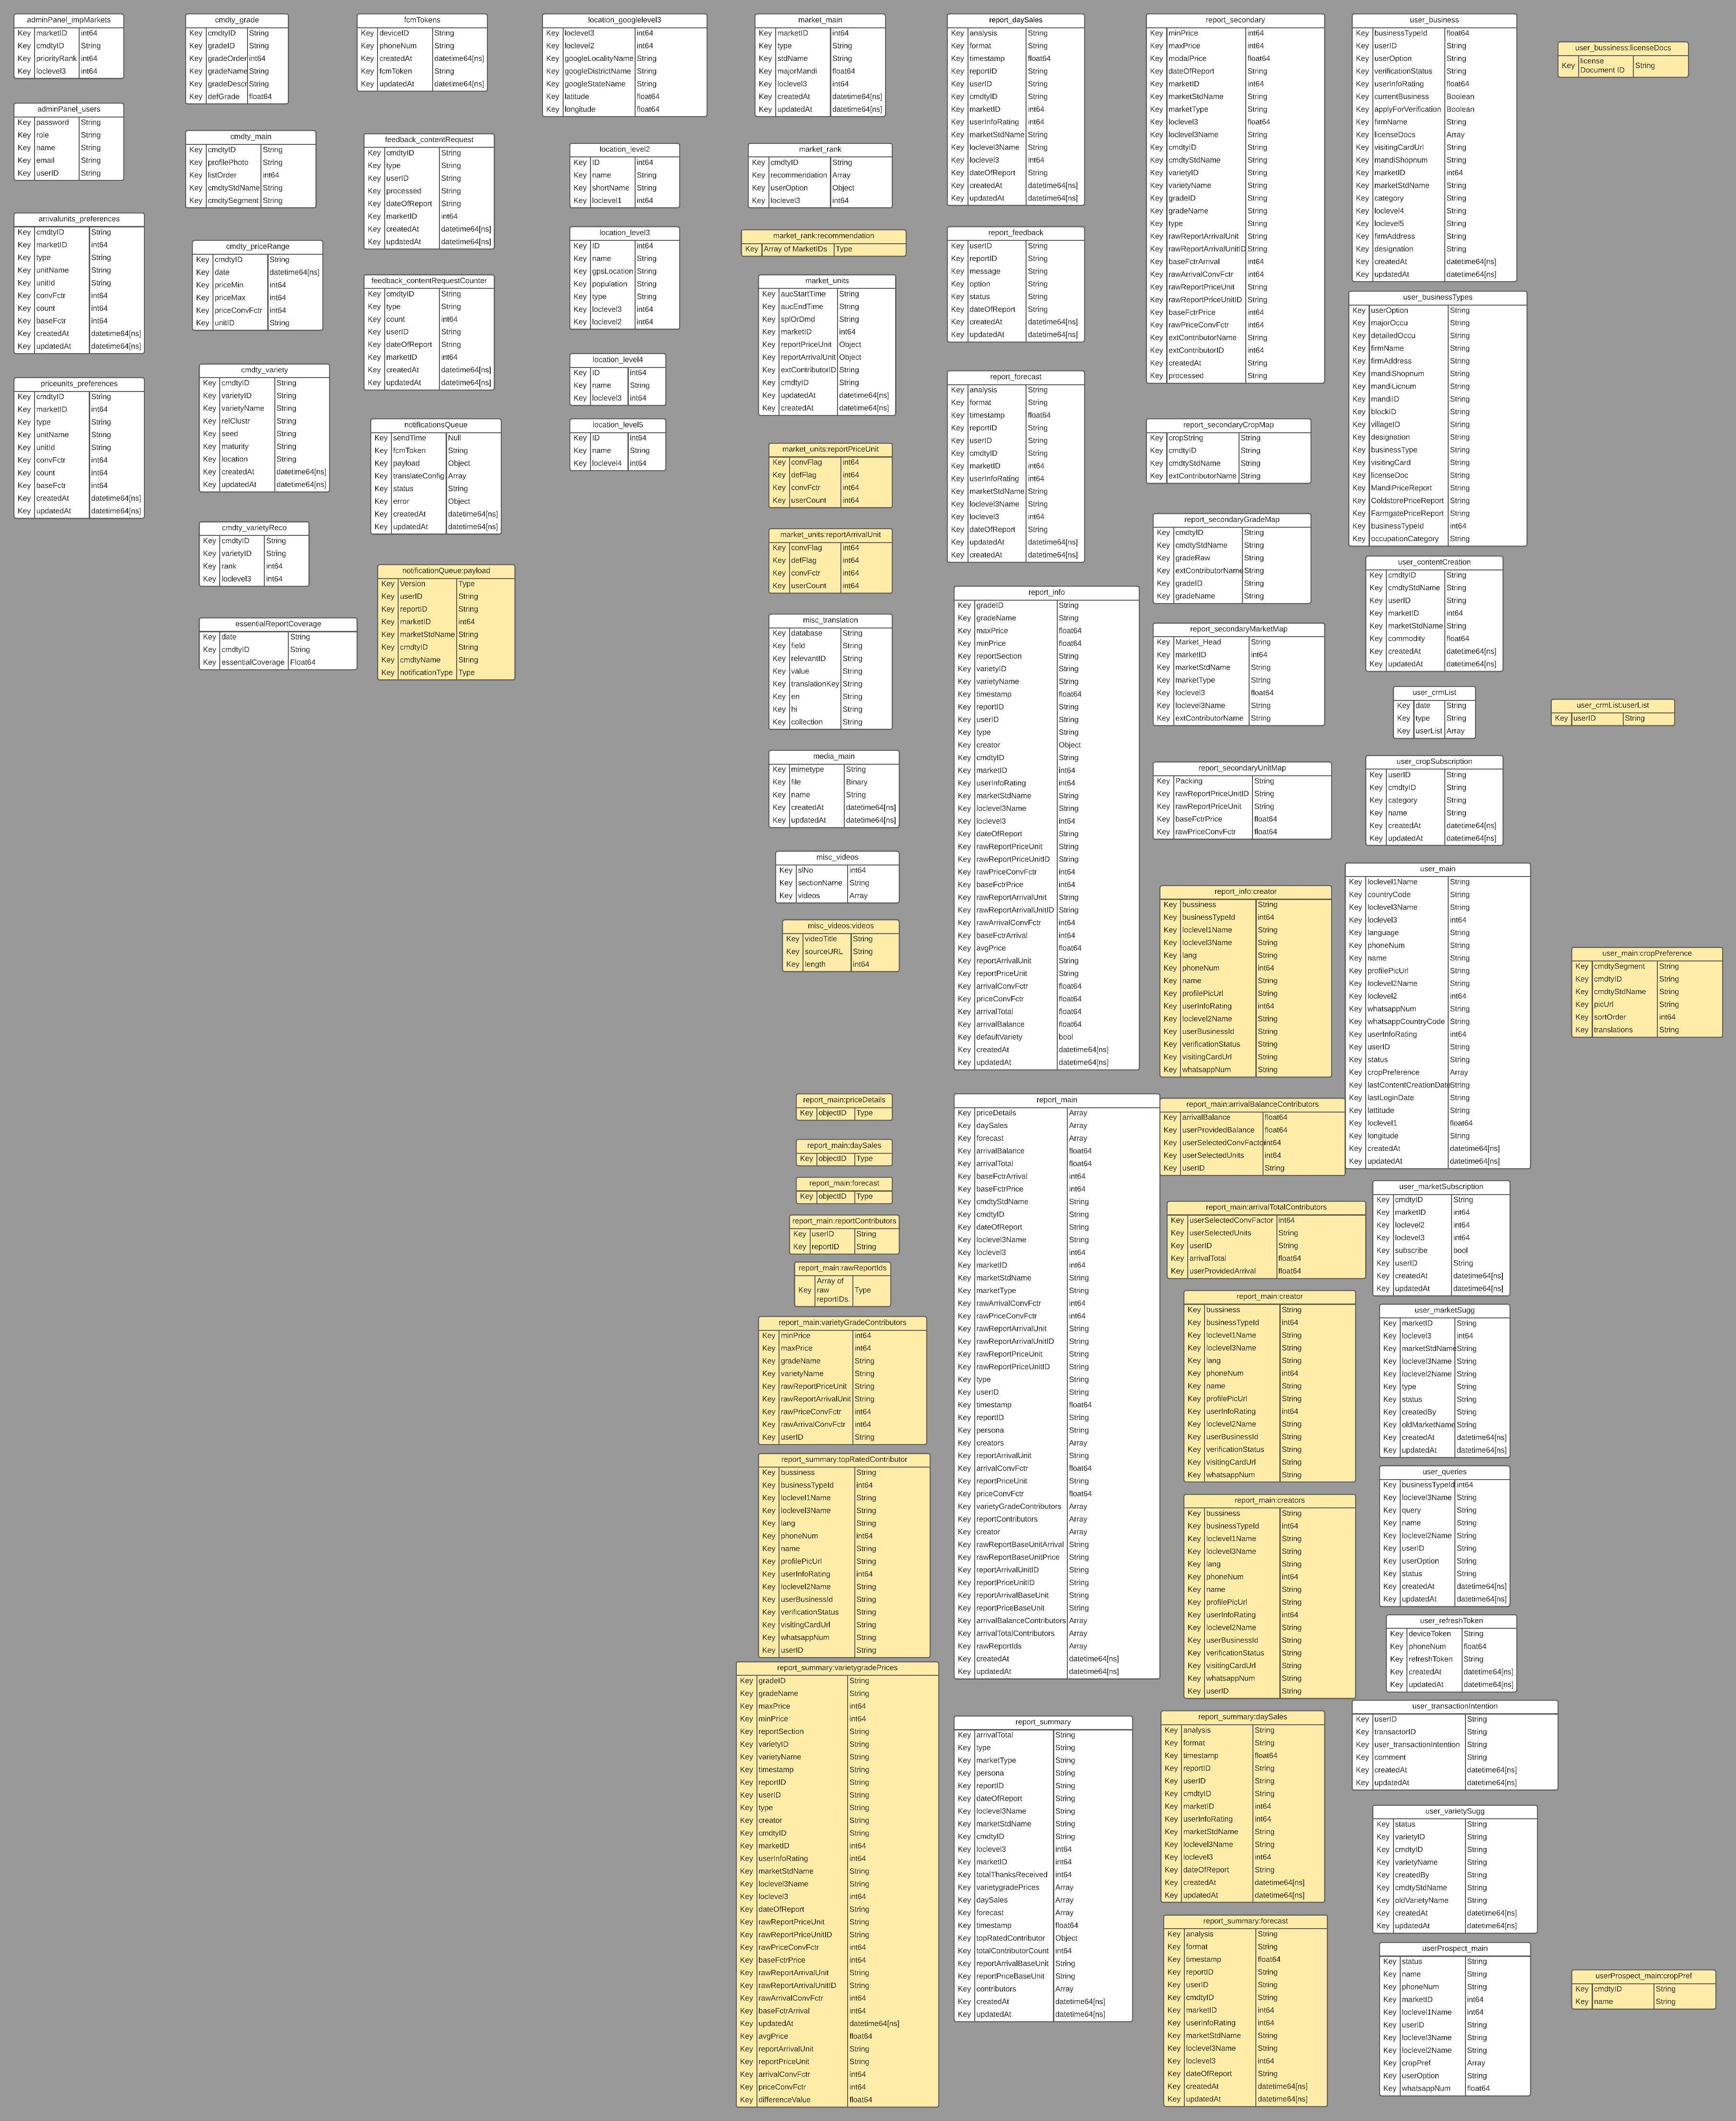

Data behind this chart, as committed beside it:
Id, Name, Shape Library, Page ID, Contained By, Group, Text Area 1, Text Area 2, Text Area 3, Text Area 4, Text Area 5, Text Area 6, Text Area 7, Text Area 8, Text Area 9, Text Area 10, Text Area 11, Text Area 12, Text Area 13, Text Area 14, Text Area 15, Text Area 16, Text Area 17, Text Area 18
1, Page, , , , , Page 1, , , , , , , , , , , , , , , , , 
2, Entity, Entity Relationship, 1, , , adminPanel_impMarkets, Key, marketID, int64, Key, cmdtyID, String, Key, priorityRank, int64, Key, loclevel3, int64, , , , , 
3, Entity, Entity Relationship, 1, , , adminPanel_users, Key, password, String, Key, role, String, Key, name, String, Key, email, String, Key, userID, String, , 
4, Entity, Entity Relationship, 1, , , arrivalunits_preferences, Key, cmdtyID, String, Key, marketID, int64, Key, type, String, Key, unitName, String, Key, unitId, String, Key, convFctr
5, Entity, Entity Relationship, 1, , , cmdty_grade, Key, cmdtyID, String, Key, gradeID, String, Key, gradeOrder, int64, Key, gradeName, String, Key, gradeDescr, String, Key, defGrade
6, Entity, Entity Relationship, 1, , , cmdty_main, Key, cmdtyID, String, Key, profilePhoto, String, Key, listOrder, int64, Key, cmdtyStdName, String, Key, cmdtySegment, String, , 
7, Entity, Entity Relationship, 1, , , cmdty_priceRange, Key, cmdtyID, String, Key, date, datetime64[ns], Key, priceMin, int64, Key, priceMax, int64, Key, priceConvFctr, int64, Key, unitID
8, Entity, Entity Relationship, 1, , , cmdty_variety, Key, cmdtyID, String, Key, varietyID, String, Key, varietyName, String, Key, relClustr, String, Key, seed, String, Key, maturity
9, Entity, Entity Relationship, 1, , , cmdty_varietyReco, Key, cmdtyID, String, Key, varietyID, String, Key, rank, int64, Key, loclevel3, int64, , , , , 
10, Entity, Entity Relationship, 1, , , essentialReportCoverage, Key, date, String, Key, cmdtyID, String, Key, essentialCoverage, Float64, , , , , , , , 
11, Entity, Entity Relationship, 1, , , fcmTokens, Key, deviceID, String, Key, phoneNum, String, Key, createdAt, datetime64[ns], Key, fcmToken, String, Key, updatedAt, datetime64[ns], , 
12, Entity, Entity Relationship, 1, , , feedback_contentRequest, Key, cmdtyID, String, Key, type, String, Key, userID, String, Key, processed, String, Key, dateOfReport, String, Key, marketID
13, Entity, Entity Relationship, 1, , , feedback_contentRequestCounter, Key, cmdtyID, String, Key, type, String, Key, count, int64, Key, userID, String, Key, dateOfReport, String, Key, marketID
14, Entity, Entity Relationship, 1, , , location_googlelevel3, Key, loclevel3, int64, Key, loclevel2, int64, Key, googleLocalityName, String, Key, googleDistrictName, String, Key, googleStateName, String, Key, latitude
15, Entity, Entity Relationship, 1, , , location_level2, Key, ID, int64, Key, name, String, Key, shortName, String, Key, loclevel1, int64, , , , , 
16, Entity, Entity Relationship, 1, , , location_level3, Key, ID, int64, Key, name, String, Key, gpsLocation, String, Key, population, String, Key, type, String, Key, loclevel3
17, Entity, Entity Relationship, 1, , , location_level4, Key, ID, int64, Key, name, String, Key, loclevel3, int64, , , , , , , , 
18, Entity, Entity Relationship, 1, , , location_level5, Key, ID, int64, Key, name, String, Key, loclevel4, int64, , , , , , , , 
19, Entity, Entity Relationship, 1, , , market_main, Key, marketID, int64, Key, type, String, Key, stdName, String, Key, majorMandi, float64, Key, loclevel3, int64, Key, createdAt
20, Entity, Entity Relationship, 1, , , market_rank, Key, cmdtyID, String, Key, recommendation, Array, Key, userOption, Object, Key, loclevel3, int64, , , , , 
21, Entity, Entity Relationship, 1, , , market_units, Key, aucStartTime, String, Key, aucEndTime, String, Key, splOrDmd, String, Key, marketID, int64, Key, reportPriceUnit, Object, Key, reportArrivalUnit
22, Entity, Entity Relationship, 1, , , misc_translation, Key, database, String, Key, field, String, Key, relevantID, String, Key, value, String, Key, translationKey, String, Key, en
23, Entity, Entity Relationship, 1, , , media_main, Key, mimetype, String, Key, file, Binary, Key, name, String, Key, createdAt, datetime64[ns], Key, updatedAt, datetime64[ns], , 
24, Entity, Entity Relationship, 1, , , misc_videos, Key, slNo, int64, Key, sectionName, String, Key, videos, Array, , , , , , , , 
25, Entity, Entity Relationship, 1, , , notificationsQueue, Key, sendTime, Null, Key, fcmToken, String, Key, payload, Object, Key, translateConfig, Array, Key, status, String, Key, error
26, Entity, Entity Relationship, 1, , , priceunits_preferences, Key, cmdtyID, String, Key, marketID, int64, Key, type, String, Key, unitName, String, Key, unitId, String, Key, convFctr
27, Entity, Entity Relationship, 1, , , report_daySales, Key, analysis, String, Key, format, String, Key, timestamp, float64, Key, reportID, String, Key, userID, String, Key, cmdtyID
28, Entity, Entity Relationship, 1, , , report_feedback, Key, userID, String, Key, reportID, String, Key, message, String, Key, option, String, Key, status, String, Key, dateOfReport
29, Entity, Entity Relationship, 1, , , report_forecast, Key, analysis, String, Key, format, String, Key, timestamp, float64, Key, reportID, String, Key, userID, String, Key, cmdtyID
30, Entity, Entity Relationship, 1, , , report_info, Key, gradeID, String, Key, gradeName, String, Key, maxPrice, float64, Key, minPrice, float64, Key, reportSection, String, Key, varietyID
31, Entity, Entity Relationship, 1, , , report_main, Key, priceDetails, Array, Key, daySales, Array, Key, forecast, Array, Key, arrivalBalance, float64, Key, arrivalTotal, float64, Key, baseFctrArrival
32, Entity, Entity Relationship, 1, , , report_summary, Key, arrivalTotal, String, Key, type, String, Key, marketType, String, Key, persona, String, Key, reportID, String, Key, dateOfReport
33, Entity, Entity Relationship, 1, , , report_secondary, Key, minPrice, int64, Key, maxPrice, int64, Key, modalPrice, float64, Key, dateOfReport, String, Key, marketID, int64, Key, marketStdName
34, Entity, Entity Relationship, 1, , , report_secondaryCropMap, Key, cropString, String, Key, cmdtyID, String, Key, cmdtyStdName, String, Key, extContributorName, String, , , , , 
35, Entity, Entity Relationship, 1, , , report_secondaryGradeMap, Key, cmdtyID, String, Key, cmdtyStdName, String, Key, gradeRaw, String, Key, extContributorName, String, Key, gradeID, String, Key, gradeName
36, Entity, Entity Relationship, 1, , , report_secondaryMarketMap, Key, Market_Head, String, Key, marketID, int64, Key, marketStdName, String, Key, marketType, String, Key, loclevel3, float64, Key, loclevel3Name
37, Entity, Entity Relationship, 1, , , report_secondaryUnitMap, Key, Packing, String, Key, rawReportPriceUnitID, String, Key, rawReportPriceUnit, String, Key, baseFctrPrice, float64, Key, rawPriceConvFctr, float64, , 
38, Entity, Entity Relationship, 1, , , user_business, Key, businessTypeId, float64, Key, userID, String, Key, userOption, String, Key, verificationStatus, String, Key, userInfoRating, float64, Key, currentBusiness
39, Entity, Entity Relationship, 1, , , user_businessTypes, Key, userOption, String, Key, majorOccu, String, Key, detailedOccu, String, Key, firmName, String, Key, firmAddress, String, Key, mandiShopnum
40, Entity, Entity Relationship, 1, , , user_contentCreation, Key, cmdtyID, String, Key, cmdtyStdName, String, Key, userID, String, Key, marketID, int64, Key, marketStdName, String, Key, commodity
41, Entity, Entity Relationship, 1, , , user_crmList, Key, date, String, Key, type, String, Key, userList, Array, , , , , , , , 
42, Entity, Entity Relationship, 1, , , user_cropSubscription, Key, userID, String, Key, cmdtyID, String, Key, category, String, Key, name, String, Key, createdAt, datetime64[ns], Key, updatedAt
43, Entity, Entity Relationship, 1, , , user_main, Key, loclevel1Name, String, Key, countryCode, String, Key, loclevel3Name, String, Key, loclevel3, int64, Key, language, String, Key, phoneNum
44, Entity, Entity Relationship, 1, , , user_marketSubscription, Key, cmdtyID, String, Key, marketID, int64, Key, loclevel2, int64, Key, loclevel3, int64, Key, subscribe, bool, Key, userID
45, Entity, Entity Relationship, 1, , , user_marketSugg, Key, marketID, String, Key, loclevel3, int64, Key, marketStdName, String, Key, loclevel3Name, String, Key, loclevel2Name, String, Key, type
46, Entity, Entity Relationship, 1, , , user_queries, Key, businessTypeId, int64, Key, loclevel3Name, String, Key, query, String, Key, name, String, Key, loclevel2Name, String, Key, userID
47, Entity, Entity Relationship, 1, , , user_refreshToken, Key, deviceToken, String, Key, phoneNum, float64, Key, refreshToken, String, Key, createdAt, datetime64[ns], Key, updatedAt, datetime64[ns], , 
48, Entity, Entity Relationship, 1, , , user_transactionIntention, Key, userID, String, Key, transactorID, String, Key, user_transactionIntention, String, Key, comment, String, Key, createdAt, datetime64[ns], Key, updatedAt
49, Entity, Entity Relationship, 1, , , user_varietySugg, Key, status, String, Key, varietyID, String, Key, cmdtyID, String, Key, varietyName, String, Key, createdBy, String, Key, cmdtyStdName
50, Entity, Entity Relationship, 1, , , userProspect_main, Key, status, String, Key, name, String, Key, phoneNum, String, Key, marketID, int64, Key, loclevel1Name, int64, Key, userID
51, Entity, Entity Relationship, 1, , , notificationQueue:payload, Key, Version, Type, Key, userID, String, Key, reportID, String, Key, marketID, int64, Key, marketStdName, String, Key, cmdtyID
52, Entity, Entity Relationship, 1, , , market_rank:recommendation, Key, Array of MarketIDs, Type, , , , , , , , , , , , , , 
53, Entity, Entity Relationship, 1, , , market_units:reportPriceUnit, Key, convFlag, int64, Key, defFlag, int64, Key, convFctr, int64, Key, userCount, int64, , , , , 
54, Entity, Entity Relationship, 1, , , market_units:reportArrivalUnit, Key, convFlag, int64, Key, defFlag, int64, Key, convFctr, int64, Key, userCount, int64, , , , , 
55, Entity, Entity Relationship, 1, , , misc_videos:videos, Key, videoTitle, String, Key, sourceURL, String, Key, length, int64, , , , , , , , 
56, Entity, Entity Relationship, 1, , , report_info:creator, Key, bussiness, String, Key, businessTypeId, int64, Key, loclevel1Name, String, Key, loclevel3Name, String, Key, lang, String, Key, phoneNum
57, Entity, Entity Relationship, 1, , , report_main:arrivalBalanceContributors, Key, arrivalBalance, float64, Key, userProvidedBalance, float64, Key, userSelectedConvFactor, int64, Key, userSelectedUnits, int64, Key, userID, String, , 
58, Entity, Entity Relationship, 1, , , report_main:arrivalTotalContributors, Key, userSelectedConvFactor, int64, Key, userSelectedUnits, String, Key, userID, String, Key, arrivalTotal, float64, Key, userProvidedArrival, float64, , 
59, Entity, Entity Relationship, 1, , , report_main:creator, Key, bussiness, String, Key, businessTypeId, int64, Key, loclevel1Name, String, Key, loclevel3Name, String, Key, lang, String, Key, phoneNum
60, Entity, Entity Relationship, 1, , , report_main:creators, Key, bussiness, String, Key, businessTypeId, int64, Key, loclevel1Name, String, Key, loclevel3Name, String, Key, lang, String, Key, phoneNum
... 14 more rows
